Run: headless pygame with SDL's dummy video driver; simulated clock (each Clock.tick advances the game by its frame time, no real sleeping); random seed 0; keys injected as events and as key.get_pressed() state; mouse plan: one left click at the window centre at the start of phase 2, then a move to the lower-right quarter at the start of phase 3.
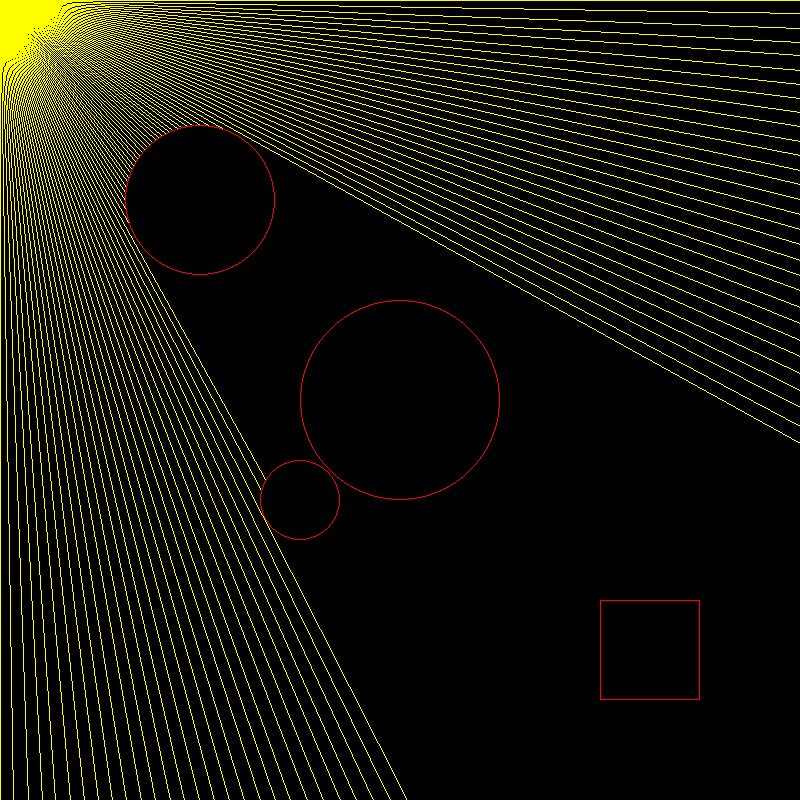
Frame 1 of 4 · flips 1–60 · no input
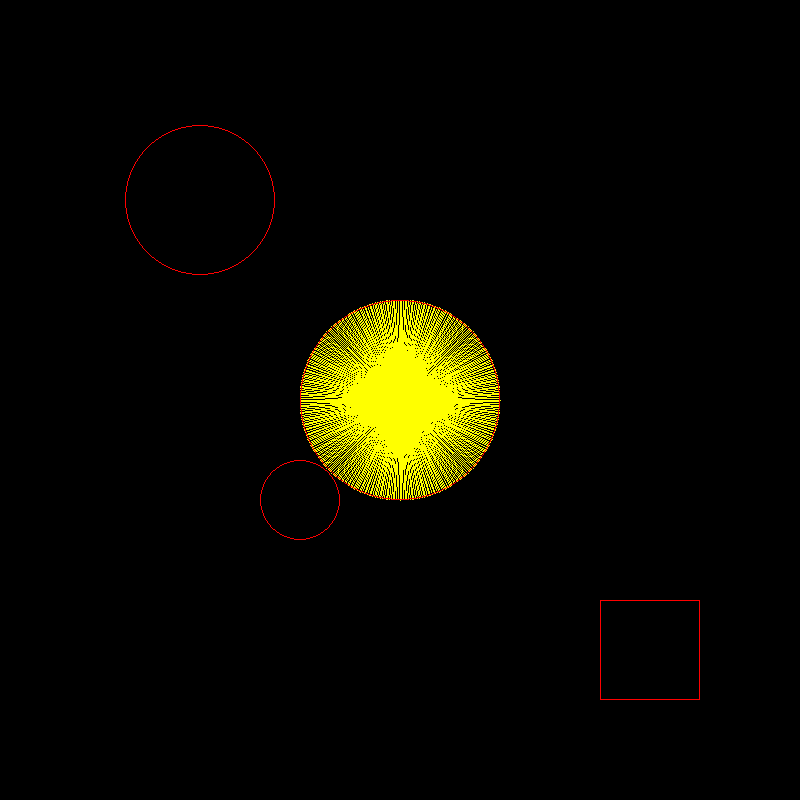
Frame 2 of 4 · flips 61–180 · clicked the window centre · tapped SPACE, RETURN · held RIGHT (→), D
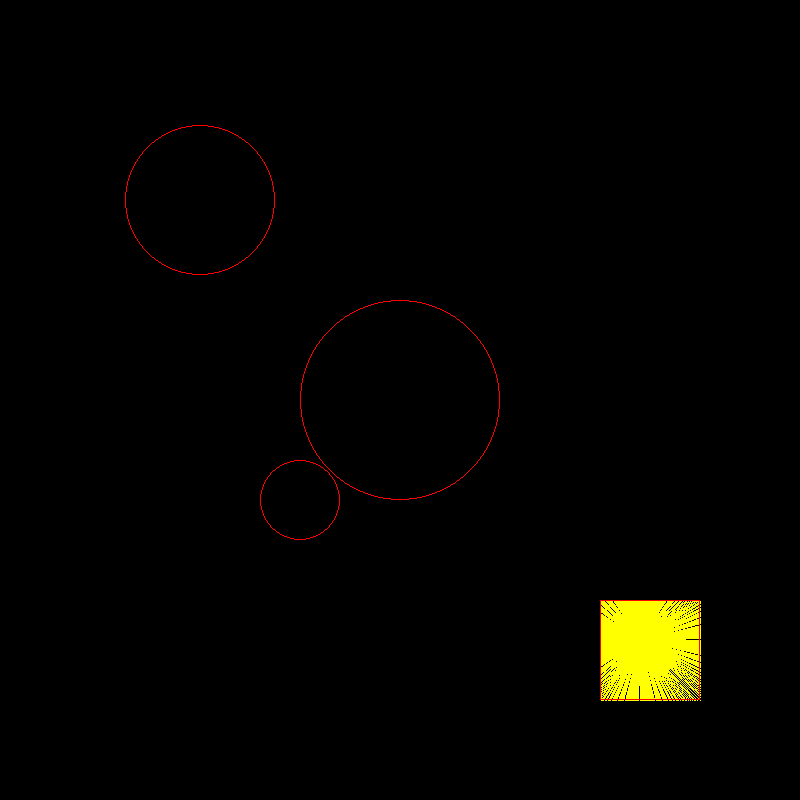
Frame 3 of 4 · flips 181–300 · moved the mouse to the lower-right quarter · held DOWN (↓), S
Frame 4 of 4 · flips 301–420 · held LEFT (←), A, UP (↑), W · screen unchanged from frame 3, image omitted

The pygame program that drew these frames:

import pygame as pg
from pygame.locals import *
import sys
from math import sin, cos, radians

pg.init()
WIDTH = 800
HEIGHT = 800
MAX_DIST = (WIDTH**2 + HEIGHT**2)**(1/2) # maximum ray length

YELLOW = (255, 255, 0)
BLACK = (0, 0, 0)
RED = (255, 0, 0)

FPS = 30
fpsClock = pg.time.Clock()

def main():
    
    DISPLAYSURF = pg.display.set_mode((WIDTH, HEIGHT), 0,32)
    pg.display.set_caption("2D Raytracing")

    scene = [Circle((400, 400), 100), Circle((200, 200), 75), Circle((300, 500), 40), Square((600, 600), (100, 100))]

    while True:
        #cast rays
        origin = (pg.mouse.get_pos())
        for Θ in range(360):
            intersection = (origin[0] + MAX_DIST*cos(radians(Θ)), origin[1] + MAX_DIST*sin(radians(Θ)))
            for obj in scene:
                intersection1 = obj.intersects(origin, intersection)
                l = ((origin[0] - intersection[0])**2 + (origin[1] - intersection[1])**2)**(1/2)
                l1 = ((origin[0] - intersection1[0])**2 + (origin[1] - intersection1[1])**2)**(1/2)
                if l1 < l:
                    intersection = intersection1

            pg.draw.line(DISPLAYSURF, YELLOW, origin, intersection, 1)
        
        pg.draw.rect(DISPLAYSURF, RED, (600, 600, 100, 100), 1)
        pg.draw.circle(DISPLAYSURF, RED, (400, 400), 100, 1)
        pg.draw.circle(DISPLAYSURF, RED, (300, 500), 40, 1)
        pg.draw.circle(DISPLAYSURF, RED, (200, 200), 75, 1)

        for event in pg.event.get():
            if event.type == QUIT:
                pg.quit()
                sys.exit()

        pg.display.update()
        DISPLAYSURF.fill(BLACK)
        fpsClock.tick(FPS)

class Circle:
    def __init__(self, center, radius):
        self.center = center
        self.radius = radius

    def intersects(self, ray_start, ray_end):
        intersection = ray_end
        x0, y0 = self.center
        x1, y1 = ray_start
        x2, y2 = ray_end
        a = (x2 - x1)**2 + (y2 - y1)**2
        b = 2*(x2 - x1)*(x1 - x0) + 2*(y2 - y1)*(y1 - y0)
        c = (x1 - x0)**2 + (y1 - y0)**2 - self.radius**2
        t = None
        if (b**2 - 4*a*c) >= 0 and a != 0:
            t1 = (-b + (b**2 - 4*a*c)**(1/2)) / (2*a)
            t2 = (-b - (b**2 - 4*a*c)**(1/2)) / (2*a)
            if (0 <= t1 <= 1) and (0 <= t2 <= 1):
                t = min(t1, t2)
            elif 0 <= t1 <= 1:
                t = t1
            elif 0 <= t2 <= 1:
                t = t2
        if t != None:
            intersection = ((x2 - x1)*t + x1, (y2 - y1)*t + y1)

        return intersection
        

class Square:
    def __init__(self, pos, size):
        self.pos = pos
        self.size = size
    
    def intersects(self, ray_start, ray_end):
        intersection = ray_end
        x1, y1 = ray_start
        x2, y2 = ray_end
        left, top = self.pos
        right = left + self.size[0]
        bottom = top + self.size[1]

        t1, t2 = 2,2
        if y2 != y1:
            t1 = ((top - y1) / (y2 - y1))
            t2 = ((bottom - y1) / (y2 - y1))
        if t1 < 0 or t1 > 1 or not (left <= (x2 - x1)*t1 + x1 <= right):
            t1 = 2
        if t2 < 0 or t2 > 1 or not (left <= (x2 - x1)*t2 + x1 <= right):
            t2 = 2

        t3, t4 = 2,2
        if x2 != x1: 
            t3 = ((left - x1) / (x2 - x1))
            t4 = ((right - x1) / (x2 - x1))
        if t3 < 0 or t3 > 1 or not (top <= (y2 - y1)*t3 + y1 <= bottom):
            t3 = 2
        if t4 < 0 or t4 > 1 or not (top <= (y2 - y1)*t4 + y1 <= bottom):
            t4 = 2

        t = min(t1, t2, t3, t4)
        if 0 <= t <= 1:
            x = (x2 - x1)*t + x1
            y = (y2 - y1)*t + y1
            intersection = (x, y)

        return intersection


if __name__ == '__main__':
    main()
